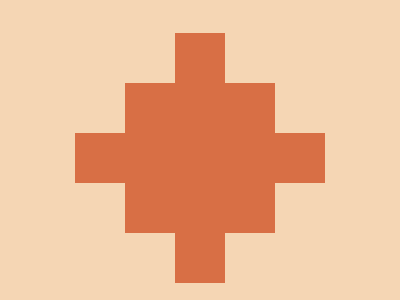

Give the HTML and CSS whose rendering is this image.

<!-- file: t11.html -->
<!DOCTYPE html>
<html lang="en">
<head>
    <meta charset="UTF-8">
    <meta name="viewport" content="width=device-width, initial-scale=1.0">
    <title>target-11</title>
    <link rel="stylesheet" href="t11.css">
</head>
<body>
    <div class="box"></div>
<div class="line1"></div>
<div class="line2"></div>
</body>
</html>

/* file: t11.css */
 body{
    background:#F5D6B4;
    display:flex;
    height: 100vh;
    justify-content:center;
    align-items:center;
  }
  .box {
    width: 150px;
    height: 150px;
    position:absolute;
    background:#D86F45;
  }
  .line1{
    width:250px;
    height:50px;
    background:#D86F45;
    position:absolute;
  }
  .line2{
    width:250px;
    height:50px;
    background:#D86F45;
    transform:rotate(90deg);
  }